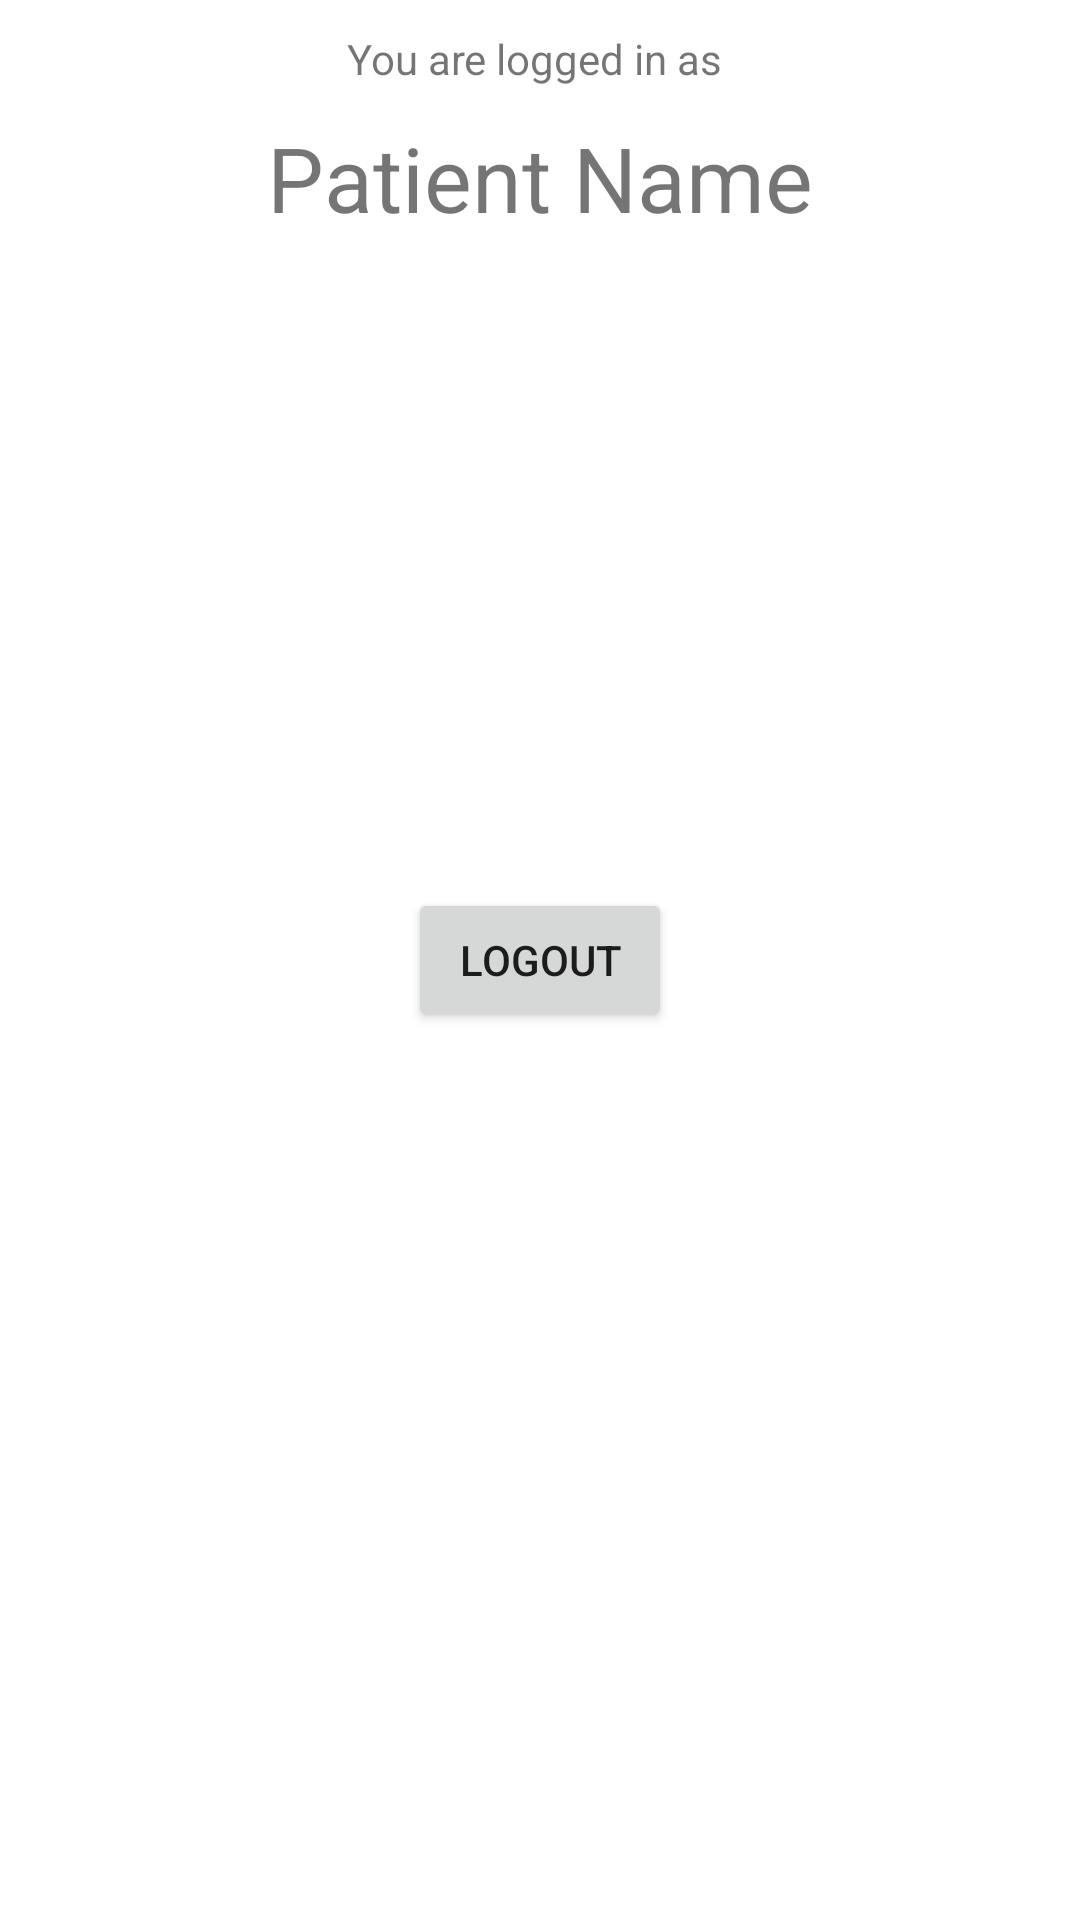

Layout XML and referenced resources for this Android screen:
<!-- AndroidManifest.xml: application theme AppTheme -->
<!-- res/layout/fragment_main_change_patient.xml -->
<?xml version="1.0" encoding="utf-8"?>
<RelativeLayout xmlns:android="http://schemas.android.com/apk/res/android"
    android:layout_width="match_parent"
    android:layout_height="match_parent"
    android:orientation="vertical" >

    <Button
        android:id="@+id/logout"
        android:layout_width="wrap_content"
        android:layout_height="wrap_content"
        android:layout_centerInParent="true"
        android:layout_gravity="center_vertical"
        android:text="@string/logout" />

    <TextView
        android:id="@+id/logged_in_text"
        android:layout_width="wrap_content"
        android:layout_height="wrap_content"
        android:layout_alignParentTop="true"
        android:layout_centerHorizontal="true"
        android:text="You are logged in as " 
        android:layout_margin="10sp"/>

    <TextView
        android:id="@+id/logged_in_name"
        android:layout_width="wrap_content"
        android:layout_height="wrap_content"
        android:layout_below="@+id/logged_in_text"
        android:layout_centerHorizontal="true"
        android:text="@string/patient_name" 
        android:textSize="30sp"/>

</RelativeLayout>
<!-- resources referenced by this layout -->
<resources>
  <string name="logout">Logout</string>
  <string name="patient_name">Patient Name</string>
</resources>
